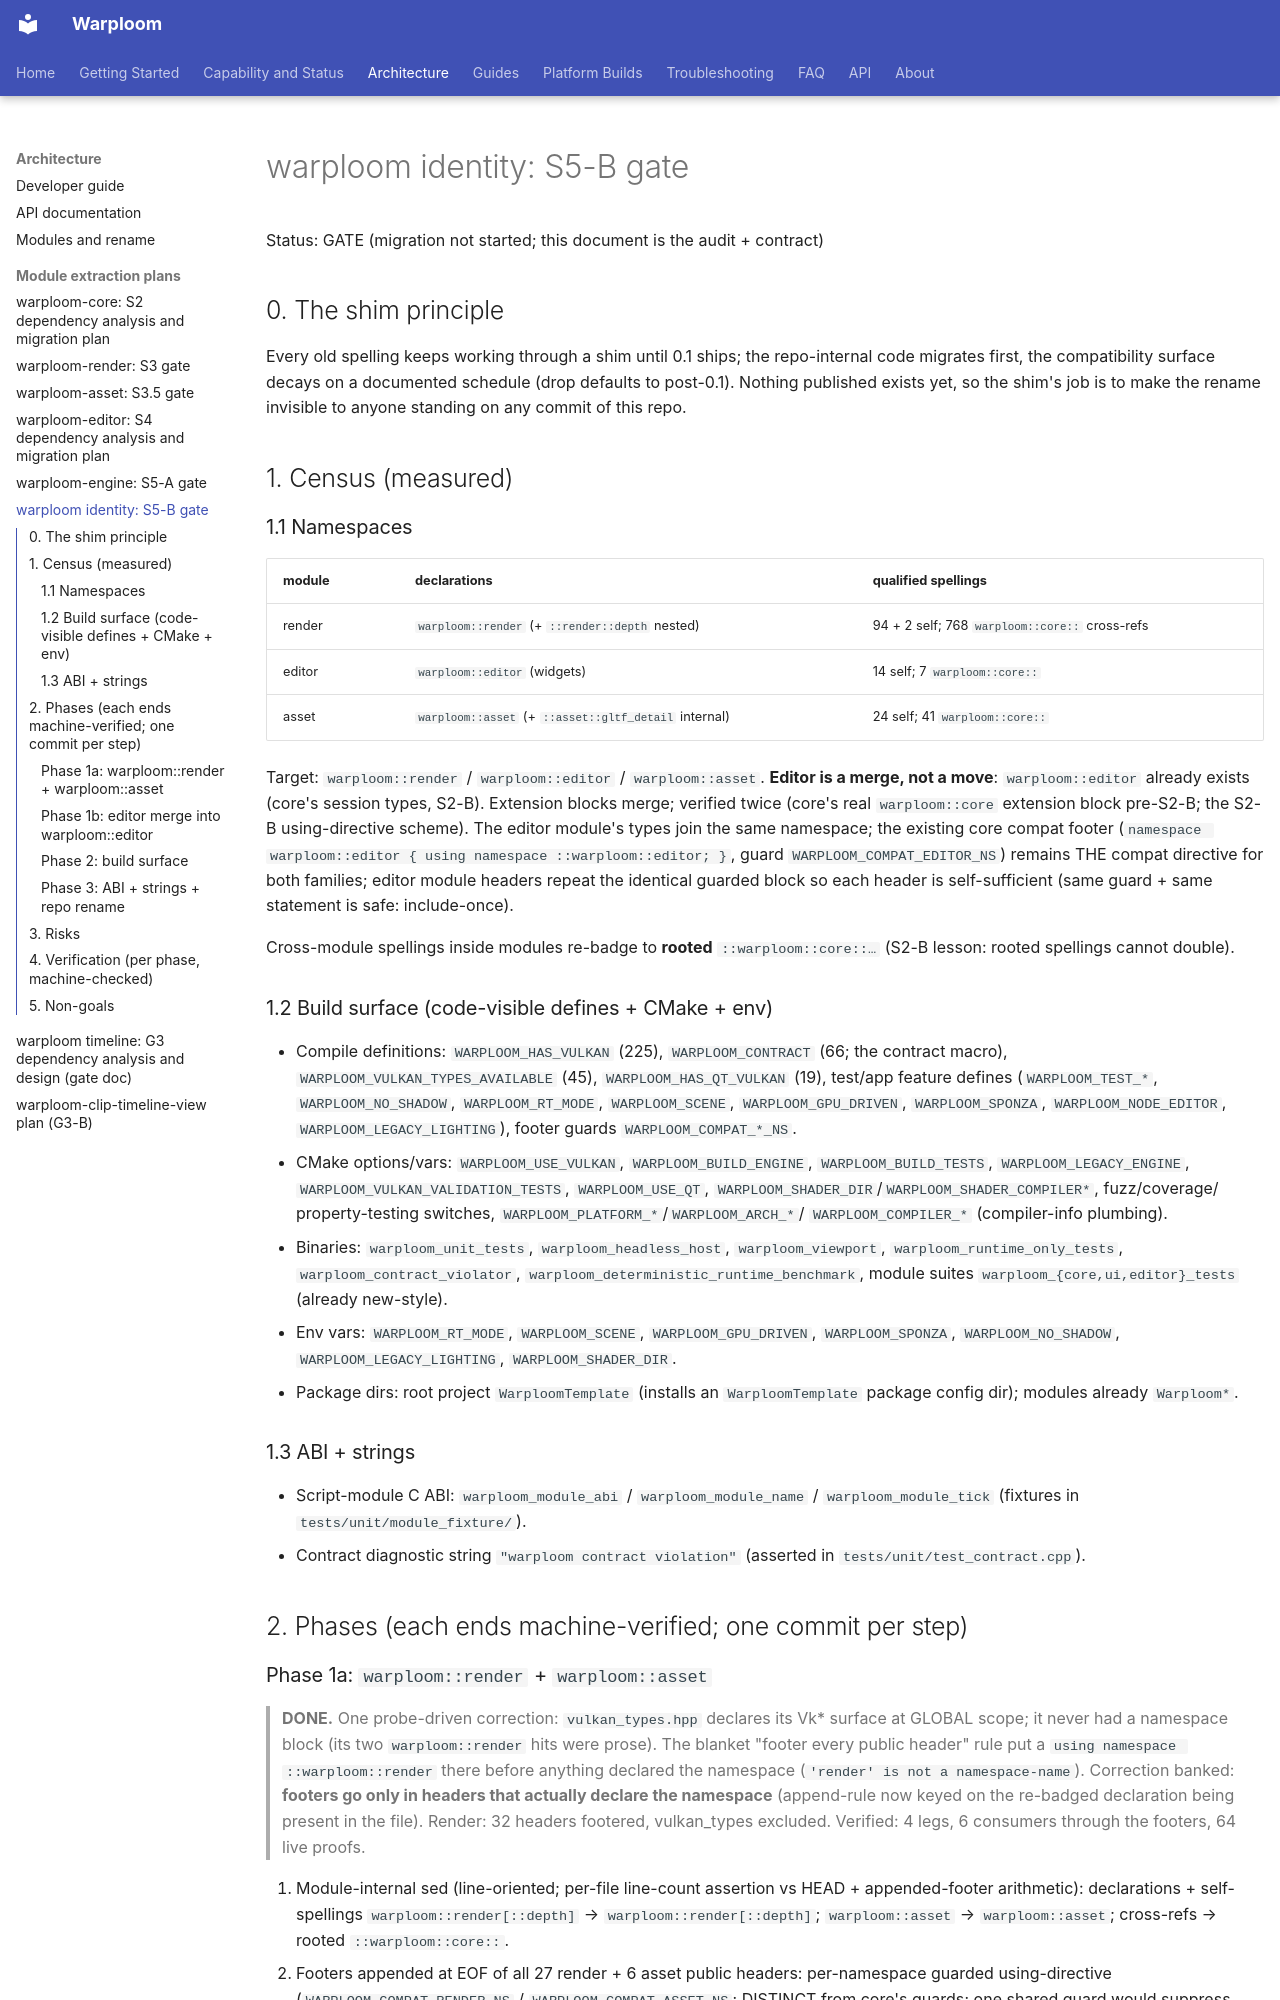

repository: WyattAu/warploom · page: warploom-identity-plan/index.html · generator: mkdocs

# warploom identity: S5-B gate

Status: GATE (migration not started; this document is the audit + contract)

## 0. The shim principle

Every old spelling keeps working through a shim until 0.1 ships; the
repo-internal code migrates first, the compatibility surface decays on
a documented schedule (drop defaults to post-0.1). Nothing published
exists yet, so the shim's job is to make the rename invisible to
anyone standing on any commit of this repo.

## 1. Census (measured)

### 1.1 Namespaces

| module | declarations | qualified spellings |
|---|---|---|
| render | `warploom::render` (+ `::render::depth` nested) | 94 + 2 self; 768 `warploom::core::` cross-refs |
| editor | `warploom::editor` (widgets) | 14 self; 7 `warploom::core::` |
| asset | `warploom::asset` (+ `::asset::gltf_detail` internal) | 24 self; 41 `warploom::core::` |

Target: `warploom::render` / `warploom::editor` / `warploom::asset`.
**Editor is a merge, not a move**: `warploom::editor` already exists
(core's session types, S2-B). Extension blocks merge; verified twice
(core's real `warploom::core` extension block pre-S2-B; the S2-B
using-directive scheme). The editor module's types join the same
namespace; the existing core compat footer
(`namespace warploom::editor { using namespace ::warploom::editor; }`,
guard `WARPLOOM_COMPAT_EDITOR_NS`) remains THE compat directive for both
families; editor module headers repeat the identical guarded block so
each header is self-sufficient (same guard + same statement is safe:
include-once).

Cross-module spellings inside modules re-badge to **rooted**
`::warploom::core::…` (S2-B lesson: rooted spellings cannot double).

### 1.2 Build surface (code-visible defines + CMake + env)

- Compile definitions: `WARPLOOM_HAS_VULKAN` (225), `WARPLOOM_CONTRACT`
  (66; the contract macro), `WARPLOOM_VULKAN_TYPES_AVAILABLE` (45),
  `WARPLOOM_HAS_QT_VULKAN` (19), test/app feature defines
  (`WARPLOOM_TEST_*`, `WARPLOOM_NO_SHADOW`, `WARPLOOM_RT_MODE`,
  `WARPLOOM_SCENE`, `WARPLOOM_GPU_DRIVEN`, `WARPLOOM_SPONZA`,
  `WARPLOOM_NODE_EDITOR`, `WARPLOOM_LEGACY_LIGHTING`), footer guards
  `WARPLOOM_COMPAT_*_NS`.
- CMake options/vars: `WARPLOOM_USE_VULKAN`, `WARPLOOM_BUILD_ENGINE`,
  `WARPLOOM_BUILD_TESTS`, `WARPLOOM_LEGACY_ENGINE`,
  `WARPLOOM_VULKAN_VALIDATION_TESTS`, `WARPLOOM_USE_QT`,
  `WARPLOOM_SHADER_DIR`/`WARPLOOM_SHADER_COMPILER*`, fuzz/coverage/
  property-testing switches, `WARPLOOM_PLATFORM_*`/`WARPLOOM_ARCH_*`/
  `WARPLOOM_COMPILER_*` (compiler-info plumbing).
- Binaries: `warploom_unit_tests`, `warploom_headless_host`,
  `warploom_viewport`, `warploom_runtime_only_tests`,
  `warploom_contract_violator`, `warploom_deterministic_runtime_benchmark`,
  module suites `warploom_{core,ui,editor}_tests` (already new-style).
- Env vars: `WARPLOOM_RT_MODE`, `WARPLOOM_SCENE`, `WARPLOOM_GPU_DRIVEN`,
  `WARPLOOM_SPONZA`, `WARPLOOM_NO_SHADOW`, `WARPLOOM_LEGACY_LIGHTING`,
  `WARPLOOM_SHADER_DIR`.
- Package dirs: root project `WarploomTemplate` (installs an
  `WarploomTemplate` package config dir); modules already `Warploom*`.

### 1.3 ABI + strings

- Script-module C ABI: `warploom_module_abi` / `warploom_module_name` /
  `warploom_module_tick` (fixtures in `tests/unit/module_fixture/`).
- Contract diagnostic string `"warploom contract violation"`
  (asserted in `tests/unit/test_contract.cpp`).

## 2. Phases (each ends machine-verified; one commit per step)

### Phase 1a: `warploom::render` + `warploom::asset`

> **DONE.** One probe-driven correction: `vulkan_types.hpp` declares its
> Vk* surface at GLOBAL scope; it never had a namespace block (its two
> `warploom::render` hits were prose). The blanket "footer every public
> header" rule put a `using namespace ::warploom::render` there before
> anything declared the namespace (`'render' is not a namespace-name`).
> Correction banked: **footers go only in headers that actually declare
> the namespace** (append-rule now keyed on the re-badged declaration
> being present in the file). Render: 32 headers footered, vulkan_types
> excluded. Verified: 4 legs, 6 consumers through the footers, 64 live
> proofs.

1. Module-internal sed (line-oriented; per-file line-count assertion vs
   HEAD + appended-footer arithmetic): declarations + self-spellings
   `warploom::render[::depth]` → `warploom::render[::depth]`;
   `warploom::asset` → `warploom::asset`; cross-refs → rooted
   `::warploom::core::`.
2. Footers appended at EOF of all 27 render + 6 asset public headers:
   per-namespace guarded using-directive
   (`WARPLOOM_COMPAT_RENDER_NS` / `WARPLOOM_COMPAT_ASSET_NS`; DISTINCT
   from core's guards; one shared guard would suppress later headers'
   directives). Depth: the render directive covers qualified lookup of
   `warploom::render::depth` ([namespace.qual]); no separate guard.
3. Zero consumer edits: 42 root-suite TUs + viewport + 8 asset TUs keep
   `warploom::` spellings and exercise the footers.
